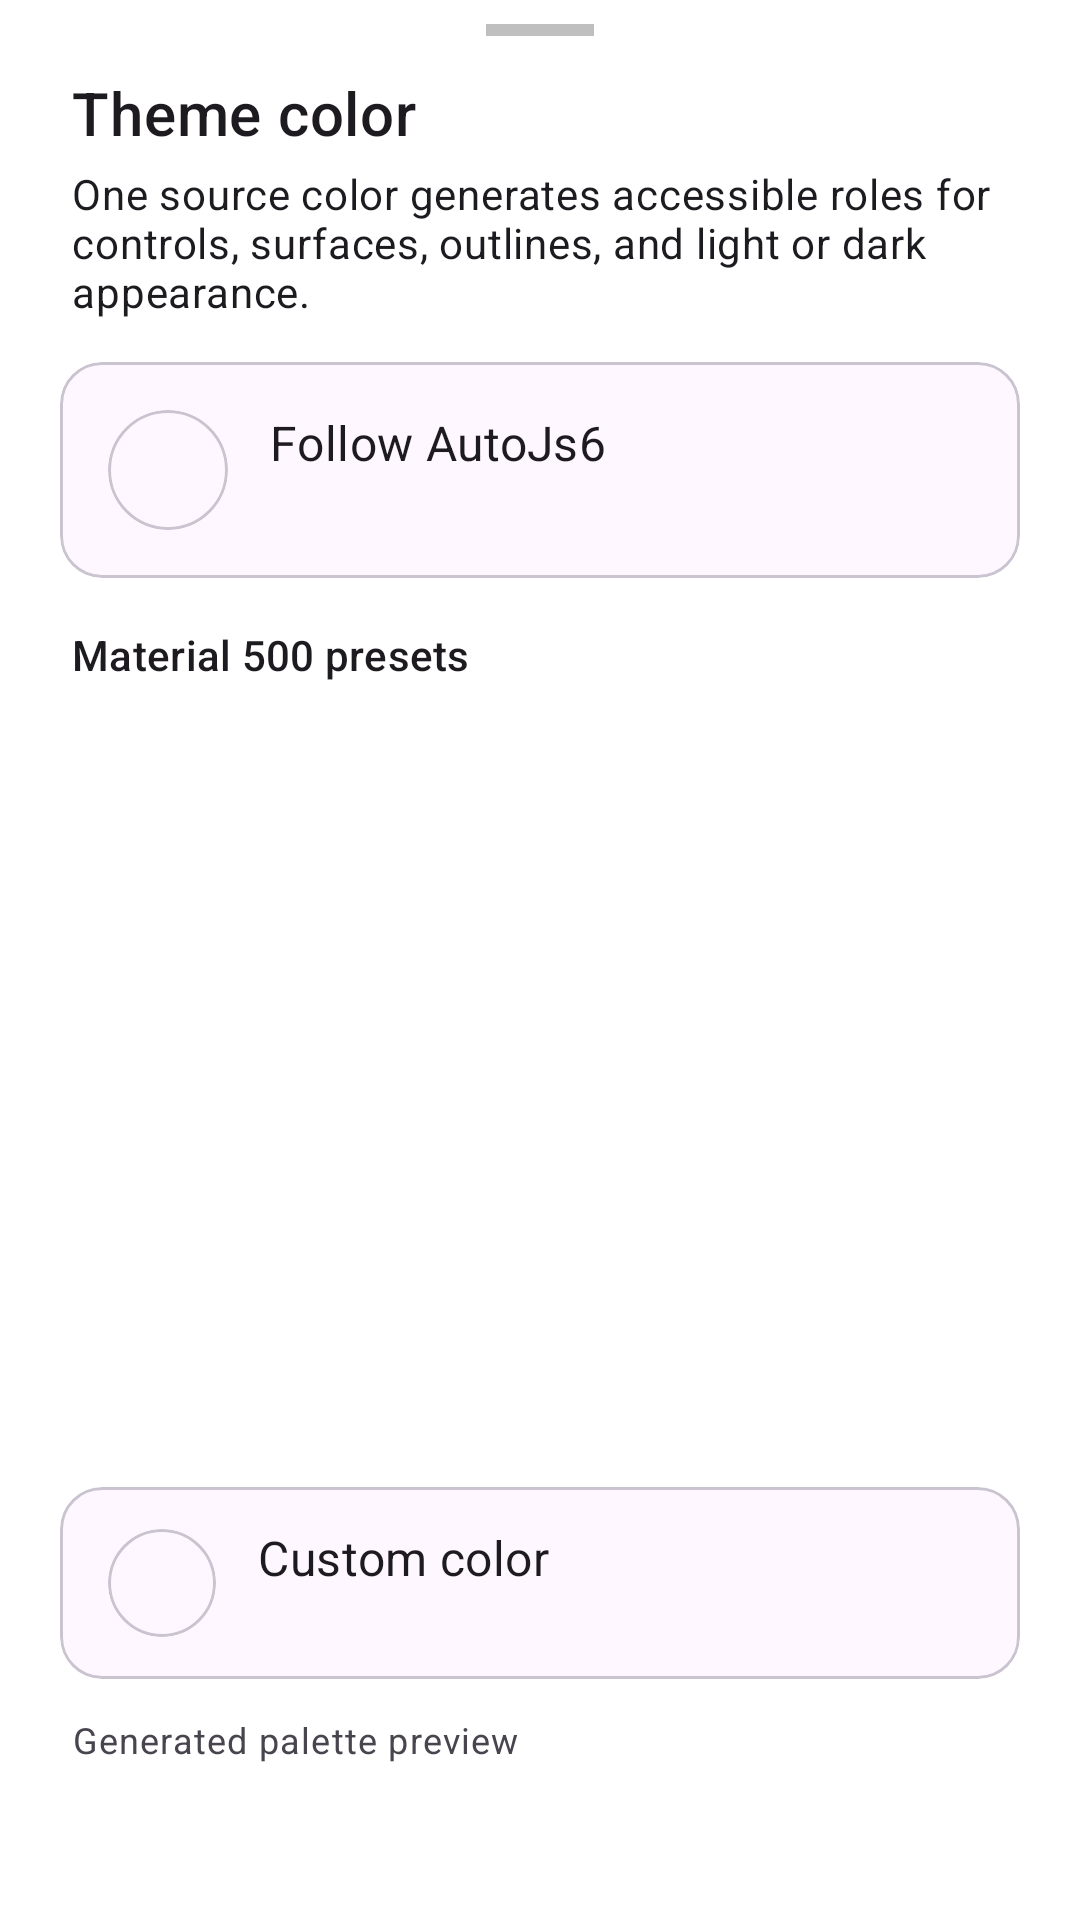

Android layout source for this screen:
<!-- AndroidManifest.xml: application theme AppTheme -->
<!-- res/layout/bottom_sheet_theme_picker.xml -->
<?xml version="1.0" encoding="utf-8"?>
<LinearLayout xmlns:android="http://schemas.android.com/apk/res/android"
    xmlns:app="http://schemas.android.com/apk/res-auto"
    xmlns:tools="http://schemas.android.com/tools"
    android:id="@+id/theme_picker_root"
    android:layout_width="match_parent"
    android:layout_height="match_parent"
    android:orientation="vertical"
    android:paddingTop="8dp">

    <View
        android:id="@+id/theme_picker_handle"
        android:layout_width="36dp"
        android:layout_height="4dp"
        android:layout_gravity="center_horizontal"
        android:layout_marginBottom="12dp"
        android:background="@color/queue_handle" />

    <TextView
        android:id="@+id/theme_picker_title"
        android:layout_width="match_parent"
        android:layout_height="wrap_content"
        android:paddingHorizontal="24dp"
        android:text="@string/theme_picker_title"
        android:textAppearance="@style/TextAppearance.MaterialComponents.Headline6" />

    <TextView
        android:id="@+id/theme_picker_description"
        android:layout_width="match_parent"
        android:layout_height="wrap_content"
        android:layout_marginTop="4dp"
        android:paddingHorizontal="24dp"
        android:text="@string/theme_picker_description"
        android:textAppearance="@style/TextAppearance.MaterialComponents.Body2" />

    <com.google.android.material.card.MaterialCardView
        android:id="@+id/follow_autojs6_card"
        android:layout_width="match_parent"
        android:layout_height="72dp"
        android:layout_marginHorizontal="20dp"
        android:layout_marginTop="14dp"
        android:clickable="true"
        android:focusable="true"
        app:cardCornerRadius="14dp"
        app:cardElevation="0dp"
        app:strokeWidth="1dp">

        <androidx.constraintlayout.widget.ConstraintLayout
            android:layout_width="match_parent"
            android:layout_height="match_parent"
            android:paddingHorizontal="16dp">

            <com.google.android.material.card.MaterialCardView
                android:id="@+id/follow_autojs6_swatch"
                android:layout_width="40dp"
                android:layout_height="40dp"
                app:cardCornerRadius="20dp"
                app:cardElevation="0dp"
                app:layout_constraintBottom_toBottomOf="parent"
                app:layout_constraintStart_toStartOf="parent"
                app:layout_constraintTop_toTopOf="parent"
                app:strokeWidth="1dp" />

            <TextView
                android:id="@+id/follow_autojs6_title"
                android:layout_width="0dp"
                android:layout_height="wrap_content"
                android:layout_marginStart="14dp"
                android:text="@string/theme_source_autojs6"
                android:textAppearance="@style/TextAppearance.MaterialComponents.Subtitle1"
                app:layout_constraintBottom_toTopOf="@id/follow_autojs6_summary"
                app:layout_constraintEnd_toStartOf="@id/follow_autojs6_check"
                app:layout_constraintStart_toEndOf="@id/follow_autojs6_swatch"
                app:layout_constraintTop_toTopOf="parent"
                app:layout_constraintVertical_chainStyle="packed" />

            <TextView
                android:id="@+id/follow_autojs6_summary"
                android:layout_width="0dp"
                android:layout_height="wrap_content"
                android:layout_marginStart="14dp"
                android:layout_marginTop="2dp"
                android:ellipsize="end"
                android:maxLines="1"
                android:textAppearance="@style/TextAppearance.MaterialComponents.Caption"
                app:layout_constraintBottom_toBottomOf="parent"
                app:layout_constraintEnd_toStartOf="@id/follow_autojs6_check"
                app:layout_constraintStart_toEndOf="@id/follow_autojs6_swatch"
                app:layout_constraintTop_toBottomOf="@id/follow_autojs6_title"
                tools:text="AutoJs6 · #FFDEAD" />

            <ImageView
                android:id="@+id/follow_autojs6_check"
                android:layout_width="24dp"
                android:layout_height="24dp"
                android:importantForAccessibility="no"
                android:visibility="invisible"
                app:layout_constraintBottom_toBottomOf="parent"
                app:layout_constraintEnd_toEndOf="parent"
                app:layout_constraintTop_toTopOf="parent"
                app:srcCompat="@drawable/ic_check"
                tools:visibility="visible" />

        </androidx.constraintlayout.widget.ConstraintLayout>

    </com.google.android.material.card.MaterialCardView>

    <TextView
        android:id="@+id/theme_presets_title"
        android:layout_width="match_parent"
        android:layout_height="wrap_content"
        android:layout_marginTop="16dp"
        android:paddingHorizontal="24dp"
        android:paddingBottom="6dp"
        android:text="@string/theme_presets"
        android:textAppearance="@style/TextAppearance.MaterialComponents.Subtitle2" />

    <androidx.recyclerview.widget.RecyclerView
        android:id="@+id/theme_preset_list"
        android:layout_width="match_parent"
        android:layout_height="0dp"
        android:layout_weight="1"
        android:clipToPadding="false"
        android:paddingHorizontal="14dp"
        android:paddingBottom="8dp"
        tools:itemCount="8"
        tools:listitem="@layout/item_theme_preset" />

    <com.google.android.material.card.MaterialCardView
        android:id="@+id/custom_theme_card"
        android:layout_width="match_parent"
        android:layout_height="64dp"
        android:layout_marginHorizontal="20dp"
        android:clickable="true"
        android:focusable="true"
        app:cardCornerRadius="14dp"
        app:cardElevation="0dp"
        app:strokeWidth="1dp">

        <androidx.constraintlayout.widget.ConstraintLayout
            android:layout_width="match_parent"
            android:layout_height="match_parent"
            android:paddingHorizontal="16dp">

            <com.google.android.material.card.MaterialCardView
                android:id="@+id/custom_theme_swatch"
                android:layout_width="36dp"
                android:layout_height="36dp"
                app:cardCornerRadius="18dp"
                app:cardElevation="0dp"
                app:layout_constraintBottom_toBottomOf="parent"
                app:layout_constraintStart_toStartOf="parent"
                app:layout_constraintTop_toTopOf="parent"
                app:strokeWidth="1dp" />

            <TextView
                android:id="@+id/custom_theme_title"
                android:layout_width="0dp"
                android:layout_height="wrap_content"
                android:layout_marginStart="14dp"
                android:text="@string/theme_custom"
                android:textAppearance="@style/TextAppearance.MaterialComponents.Subtitle1"
                app:layout_constraintBottom_toTopOf="@id/custom_theme_summary"
                app:layout_constraintEnd_toStartOf="@id/custom_theme_check"
                app:layout_constraintStart_toEndOf="@id/custom_theme_swatch"
                app:layout_constraintTop_toTopOf="parent"
                app:layout_constraintVertical_chainStyle="packed" />

            <TextView
                android:id="@+id/custom_theme_summary"
                android:layout_width="0dp"
                android:layout_height="wrap_content"
                android:layout_marginStart="14dp"
                android:layout_marginTop="1dp"
                android:textAppearance="@style/TextAppearance.MaterialComponents.Caption"
                app:layout_constraintBottom_toBottomOf="parent"
                app:layout_constraintEnd_toStartOf="@id/custom_theme_check"
                app:layout_constraintStart_toEndOf="@id/custom_theme_swatch"
                app:layout_constraintTop_toBottomOf="@id/custom_theme_title"
                tools:text="#3F51B5" />

            <ImageView
                android:id="@+id/custom_theme_check"
                android:layout_width="24dp"
                android:layout_height="24dp"
                android:importantForAccessibility="no"
                android:visibility="invisible"
                app:layout_constraintBottom_toBottomOf="parent"
                app:layout_constraintEnd_toEndOf="parent"
                app:layout_constraintTop_toTopOf="parent"
                app:srcCompat="@drawable/ic_check"
                tools:visibility="visible" />

        </androidx.constraintlayout.widget.ConstraintLayout>

    </com.google.android.material.card.MaterialCardView>

    <TextView
        android:id="@+id/theme_preview_title"
        android:layout_width="match_parent"
        android:layout_height="wrap_content"
        android:layout_marginTop="12dp"
        android:paddingHorizontal="24dp"
        android:text="@string/theme_palette_preview"
        android:textAppearance="@style/TextAppearance.MaterialComponents.Caption" />

    <LinearLayout
        android:id="@+id/theme_preview_strip"
        android:layout_width="match_parent"
        android:layout_height="28dp"
        android:layout_marginHorizontal="24dp"
        android:layout_marginTop="6dp"
        android:layout_marginBottom="18dp"
        android:orientation="horizontal">

        <View
            android:id="@+id/theme_preview_primary"
            android:layout_width="0dp"
            android:layout_height="match_parent"
            android:layout_weight="1" />

        <View
            android:id="@+id/theme_preview_primary_container"
            android:layout_width="0dp"
            android:layout_height="match_parent"
            android:layout_weight="1" />

        <View
            android:id="@+id/theme_preview_secondary"
            android:layout_width="0dp"
            android:layout_height="match_parent"
            android:layout_weight="1" />

        <View
            android:id="@+id/theme_preview_control"
            android:layout_width="0dp"
            android:layout_height="match_parent"
            android:layout_weight="1" />

        <View
            android:id="@+id/theme_preview_surface"
            android:layout_width="0dp"
            android:layout_height="match_parent"
            android:layout_weight="1" />

    </LinearLayout>

</LinearLayout>
<!-- res/layout/item_theme_preset.xml (included above) -->
<?xml version="1.0" encoding="utf-8"?>
<LinearLayout xmlns:android="http://schemas.android.com/apk/res/android"
    xmlns:app="http://schemas.android.com/apk/res-auto"
    xmlns:tools="http://schemas.android.com/tools"
    android:id="@+id/theme_preset_root"
    android:layout_width="match_parent"
    android:layout_height="88dp"
    android:clickable="true"
    android:focusable="true"
    android:gravity="center"
    android:orientation="vertical"
    android:paddingHorizontal="3dp"
    android:paddingVertical="4dp">

    <FrameLayout
        android:layout_width="48dp"
        android:layout_height="48dp">

        <com.google.android.material.card.MaterialCardView
            android:id="@+id/theme_preset_swatch"
            android:layout_width="44dp"
            android:layout_height="44dp"
            android:layout_gravity="center"
            app:cardCornerRadius="22dp"
            app:cardElevation="0dp"
            app:strokeWidth="1dp" />

        <ImageView
            android:id="@+id/theme_preset_check"
            android:layout_width="22dp"
            android:layout_height="22dp"
            android:layout_gravity="center"
            android:importantForAccessibility="no"
            android:visibility="invisible"
            app:srcCompat="@drawable/ic_check"
            tools:visibility="visible" />

    </FrameLayout>

    <TextView
        android:id="@+id/theme_preset_name"
        android:layout_width="match_parent"
        android:layout_height="wrap_content"
        android:layout_marginTop="2dp"
        android:ellipsize="end"
        android:gravity="center"
        android:maxLines="2"
        android:textAppearance="@style/TextAppearance.MaterialComponents.Caption"
        tools:text="Deep purple" />

</LinearLayout>
<!-- resources referenced by this layout -->
<resources>
  <color name="queue_handle">#40000000</color>
  <!-- drawable ic_check (drawable) -->
  <?xml version="1.0" encoding="utf-8"?>
  <vector xmlns:android="http://schemas.android.com/apk/res/android"
      android:width="24dp"
      android:height="24dp"
      android:viewportWidth="24"
      android:viewportHeight="24">
      <path
          android:fillColor="#FF000000"
          android:pathData="M9,16.17 4.83,12l-1.42,1.41L9,19 21,7l-1.41,-1.41z" />
  </vector>
  <string name="theme_custom">Custom color</string>
  <string name="theme_palette_preview">Generated palette preview</string>
  <string name="theme_picker_description">One source color generates accessible roles for controls, surfaces, outlines, and light or dark appearance.</string>
  <string name="theme_picker_title">Theme color</string>
  <string name="theme_presets">Material 500 presets</string>
  <string name="theme_source_autojs6">Follow AutoJs6</string>
  <style name="AppTheme" parent="Theme.Material3.DayNight.NoActionBar">
          <item name="materialAlertDialogTheme">@style/ThemeOverlay.Plugin.ConfirmDialog</item>
          <item name="colorPrimary">@color/color_primary</item>
          <item name="colorPrimaryVariant">@color/color_primary_dark</item>
          <item name="colorSecondary">@color/color_secondary</item>
          <item name="android:colorAccent">@color/color_secondary</item>
          <item name="android:navigationBarColor">@color/window_background</item>
          <item name="android:statusBarColor">@color/color_primary_dark</item>
          <item name="android:windowActionModeOverlay">true</item>
          <item name="android:windowBackground">@color/window_background</item>
          <item name="windowActionModeOverlay">true</item>
      </style>
  <style name="ThemeOverlay.Plugin.ConfirmDialog" parent="ThemeOverlay.Material3.MaterialAlertDialog">
          <item name="backgroundInsetStart">0dp</item>
          <item name="backgroundInsetEnd">0dp</item>
          <item name="backgroundInsetTop">0dp</item>
          <item name="backgroundInsetBottom">0dp</item>
          <item name="shapeAppearanceOverlay">@style/ShapeAppearance.Plugin.ConfirmDialog</item>
      </style>
  <color name="color_primary">#FF5C6BC0</color>
  <color name="color_primary_dark">#FF3949AB</color>
  <color name="color_secondary">#FF26A69A</color>
  <color name="window_background">#FFFFFFFF</color>
  <style name="ShapeAppearance.Plugin.ConfirmDialog" parent="">
          <item name="cornerFamily">rounded</item>
          <item name="cornerSize">24dp</item>
      </style>
</resources>
